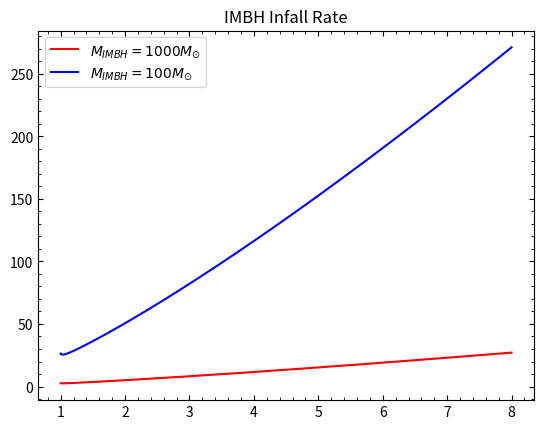

Generate this figure with matplotlib:
import numpy as np
import matplotlib.pyplot as plt
import matplotlib.ticker as mtick

def IMBH_pop(MW_mass):
    no_stars = MW_mass/avg_stellar
    MW_clustS = no_stars * cluster_eff #number of stars from clusters
    no_clust = MW_clustS / no_clusterS
    no_IMBH = 0.1 * no_clust
    return no_IMBH

def df_timescale(dist, dispvel, IMBH_mass):
    return 1.9 * 10 **9 * (dist/5000)**2 * (dispvel)/200 * 10**8/(IMBH_mass)

#Units in MSun
MW_bulge = 2*10**10
avg_cluster = 10**5
avg_stellar = 0.4
cluster_eff = 0.25
no_clusterS = avg_cluster/avg_stellar

no_IMBH = IMBH_pop(MW_bulge)
df_time = df_timescale(100, 50, 1000)
infall_rate = df_time / no_IMBH
print('Infall Rate:', infall_rate)

distances = np.linspace(1,8,10000)
mass_distr = [4*10**6*i**0.75 for i in distances]
vel_dist  = [55/(np.log((i+0.01)))**0.05 for i in distances]

df_timescale_list = [df_timescale(i, j, 1000) for i, j in zip(distances, vel_dist)]
no_IMBH_list = [IMBH_pop(i) for i in mass_distr]
IMBH_infall_rate = [i/(10**6*j) for i, j in zip (df_timescale_list, no_IMBH_list)]

df_timescale_list_100 = [df_timescale(i, j, 100) for i, j in zip(distances, vel_dist)]
IMBH_infall_rate_100 = [i/(10**6*j) for i, j in zip (df_timescale_list_100, no_IMBH_list)]

fig, ax = plt.subplots()
ax.yaxis.set_ticks_position('both')
ax.xaxis.set_ticks_position('both')
ax.xaxis.set_minor_locator(mtick.AutoMinorLocator())
ax.yaxis.set_minor_locator(mtick.AutoMinorLocator())
ax.tick_params(axis="y", which = 'both', direction="in")
ax.tick_params(axis="x", which = 'both', direction="in")
plt.title('IMBH Infall Rate')
plt.plot(distances, IMBH_infall_rate, color = 'red',  label =r'$M_{IMBH} = 1000 M_{\odot}$')
plt.plot(distances, IMBH_infall_rate_100, color = 'blue', label =r'$M_{IMBH} = 100 M_{\odot}$')
plt.legend()
plt.show()